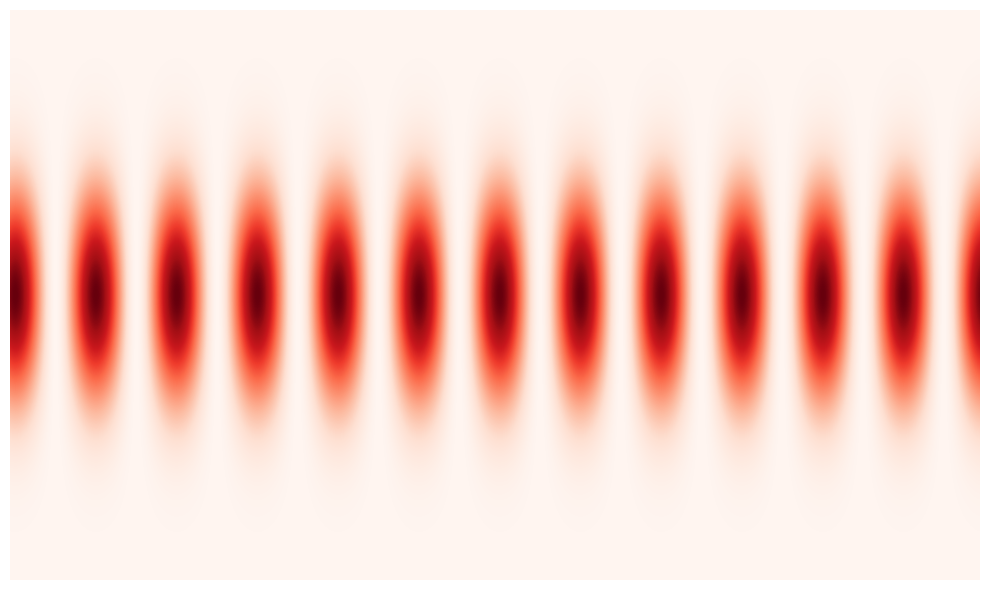

Here is the Python script that generated this plot:
import numpy as np
import matplotlib.pyplot as plt


"""
Gaussian beam expression
"""

def Gaussian_beam_intensity(x,z, w0, lmbda):
    zR = np.pi * w0**2 / lmbda  # Rayleigh range for a given wavelength
    w = w0 * np.sqrt(1 + (z / zR)**2)
    return np.exp(-2 * (x / w)**2)


# w0 = 1e-3  # Beam waist (m)
# wavelength = 689e-9  # Wavelength (m)
# zR = np.pi * w0**2 / wavelength  # Rayleigh range  

# Z = np.linspace(-zR, zR, 1000)  # Propagation distance
# X = np.linspace(-5 * w0, 5 * w0, 1000)  # Transverse position
# X, Z = np.meshgrid(X, Z, indexing='ij')  # Create a meshgrid for X and Z

# plt.figure(figsize=(10, 6))
# plt.imshow(Gaussian_beam_intensity(X, Z, w0, wavelength),  extent=[-zR, zR, -5 * w0, 5 * w0], aspect='auto', cmap='Reds')
# # plt.colorbar(label='Intensity')
# # plt.xlabel('Transverse Position (m)')
# # plt.ylabel('Propagation Distance (m)')
# # plt.title('Gaussian Beam Intensity')
# plt.axis('off')
# plt.tight_layout()
# plt.show()

# w0 = 0.5e-3  # New beam waist (m)
# plt.figure(figsize=(10, 6))
# plt.imshow(Gaussian_beam_intensity(X, Z, w0, wavelength), extent=[-zR, zR, -5 * w0, 5 * w0], aspect='auto', cmap='Reds')
# plt.axis('off')
# plt.tight_layout()
# plt.show()

# w0 = 0.25e-3  # New beam waist (m)
# plt.figure(figsize=(10, 6))
# plt.imshow(Gaussian_beam_intensity(X, Z, w0, wavelength), extent=[-zR, zR, -5 * w0, 5 * w0], aspect='auto', cmap='Reds')
# plt.axis('off')
# plt.tight_layout()
# plt.show()

# Xt = np.linspace(-3 * w0, 3 * w0, 1000)  # Transverse position for intensity profile
# Yt = np.linspace(-3 * w0, 3 * w0, 1000)  # Transverse position for intensity profile
# Xt, Yt = np.meshgrid(Xt, Yt, indexing='ij')  # Create a meshgrid for Xt and Yt

# Rt = np.sqrt(Xt**2 + Yt**2)  # Radial distance from the center


# plt.figure(figsize=(6, 6))
# plt.imshow(Gaussian_beam_intensity(Rt, 0, w0, wavelength), extent=[-3 * w0, 3 * w0, -3 * w0, 3 * w0], aspect='auto', cmap='Reds')
# plt.axis('off')
# plt.tight_layout()
# plt.show()


"""
Gaussian modes of different cavities
"""

def beam_curved_mirrors(R1,R2,d,lmbda):
    b2 = np.sqrt((d * (R1 - d) * (R2 - d) * (R1 + R2 - d)) / (R1 + R2 - 2 * d))
    w0 = np.sqrt(lmbda * b2 / np.pi)
    t = d*(R2 - d) / (R1 + R2 - 2 * d)
    return w0,t

def beam_flat_curved_mirror(R,d,lmbda):
    b2 = np.sqrt(d * (R - d))
    w0 = np.sqrt(lmbda * b2 / np.pi)
    t = 0
    return w0,t

# R = 0.1
# d = 0.09
# wavelength = 689e-9

# w0, t = beam_curved_mirrors(R,R,d,wavelength)

# print(w0)

# x_lim = 7*w0
# Z = np.linspace(0, d, 1000)  # Propagation distance
# X = np.linspace(-x_lim, x_lim, 1000)  # Transverse position
# X, Z = np.meshgrid(X, Z, indexing='ij')  # Create a meshgrid for X and Z

# beam = Gaussian_beam_intensity(X, Z-t, w0, wavelength)


# fig, ax = plt.subplots(figsize=(10, 6))
# ax.imshow(Gaussian_beam_intensity(X, Z-t, w0, wavelength), extent=[0, d, -x_lim, x_lim], aspect='auto', cmap='Reds')
# ax.axis('off')
# plt.tight_layout()
# plt.show()

# # different radius of curvature
# R1 = 0.15
# R2 = 0.1
# d = 0.07
# wavelength = 689e-9

# w0, t = beam_curved_mirrors(R1, R2, d, wavelength)

# print(w0)

# x_lim = 5*w0
# Z = np.linspace(0, d, 1000)  # Propagation distance
# X = np.linspace(-x_lim, x_lim, 1000)  # Transverse position
# X, Z = np.meshgrid(X, Z, indexing='ij')  # Create a meshgrid for X and Z

# beam = Gaussian_beam_intensity(X, Z-t, w0, wavelength)


# fig, ax = plt.subplots(figsize=(10, 6))
# ax.imshow(Gaussian_beam_intensity(X, Z-t, w0, wavelength), extent=[0, d, -x_lim, x_lim], aspect='auto', cmap='Reds')
# ax.axis('off')
# plt.tight_layout()
# plt.show()


# # flat with curved mirror
# R = 0.1
# d = 0.09
# wavelength = 689e-9

# w0, t = beam_flat_curved_mirror(R, d, wavelength)

# print(w0)

# x_lim = 5*w0
# Z = np.linspace(0, d, 1000)  # Propagation distance
# X = np.linspace(-x_lim, x_lim, 1000)  # Transverse position
# X, Z = np.meshgrid(X, Z, indexing='ij')  # Create a meshgrid for X and Z

# beam = Gaussian_beam_intensity(X, Z-t, w0, wavelength)


# fig, ax = plt.subplots(figsize=(10, 6))
# ax.imshow(Gaussian_beam_intensity(X, Z-t, w0, wavelength), extent=[0, d, -x_lim, x_lim], aspect='auto', cmap='Reds')
# ax.axis('off')
# plt.tight_layout()
# plt.show()


"""
Intensity profile considering the formed standing wave
"""

R = 0.1
d = 0.05
wavelength = 689e-9
k0 = 2*np.pi/wavelength

w0, t = beam_curved_mirrors(R,R,d,wavelength)

x_lim = 2*w0
z_lim = 3*wavelength
Z = np.linspace(d/2-z_lim, d/2+z_lim, 1000)  # Propagation distance
X = np.linspace(-x_lim, x_lim, 1000)  # Transverse position
X, Z = np.meshgrid(X, Z, indexing='ij')  # Create a meshgrid for X and Z

fig, ax = plt.subplots(figsize=(10, 6))
ax.imshow(Gaussian_beam_intensity(X, Z-t, w0, wavelength)*np.cos(k0*Z)**2, extent=[d/2-z_lim, d/2+z_lim, -x_lim, x_lim], aspect='auto', cmap='Reds')
ax.axis('off')
plt.tight_layout()
plt.show()
